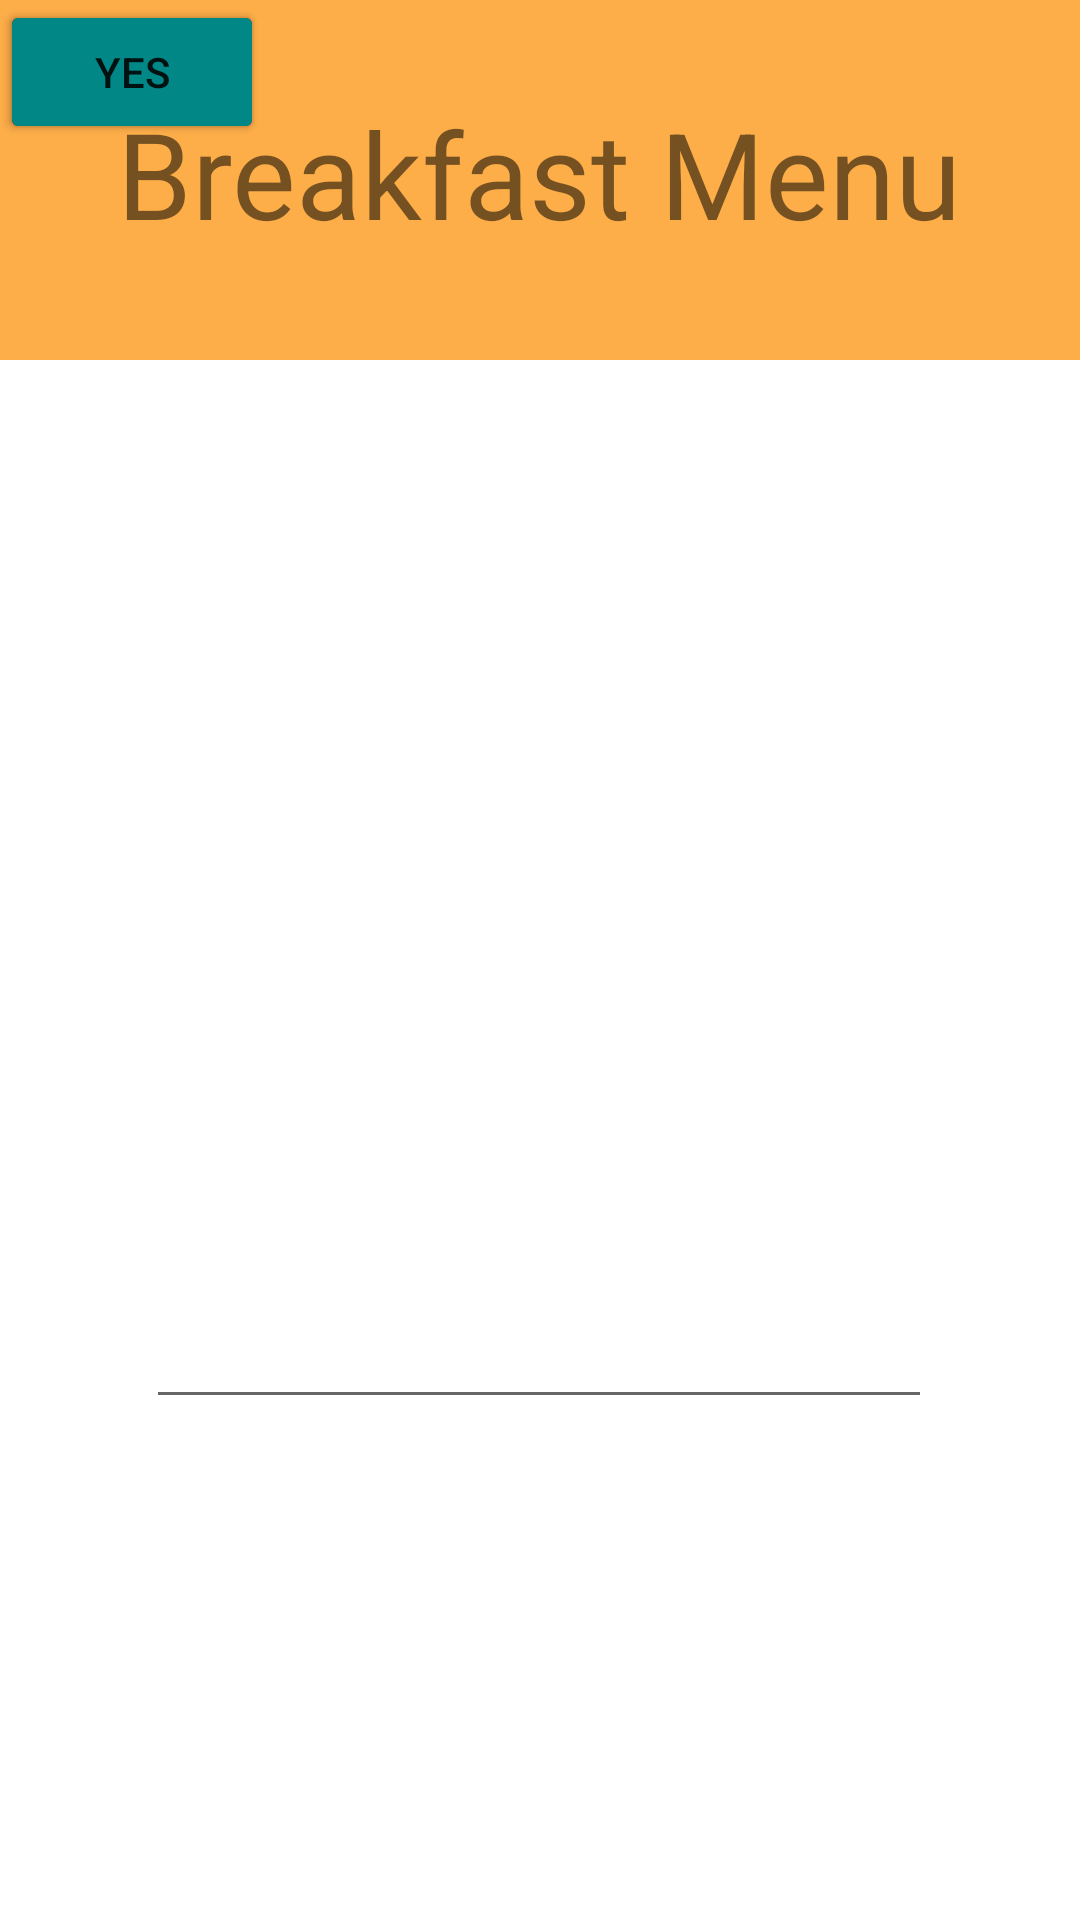

Reconstruct the res/layout file that produces this screen, plus the resources it refers to.
<!-- AndroidManifest.xml: application theme Theme.MessHall -->
<!-- res/layout/activity_breakfast.xml -->
<?xml version="1.0" encoding="utf-8"?>
<androidx.constraintlayout.widget.ConstraintLayout xmlns:android="http://schemas.android.com/apk/res/android"
    xmlns:app="http://schemas.android.com/apk/res-auto"
    xmlns:tools="http://schemas.android.com/tools"
    android:layout_width="match_parent"
    android:layout_height="match_parent"
    tools:context=".breakfast">

    <View
        android:id="@+id/view"
        android:layout_width="wrap_content"
        android:layout_height="120dp"
        android:background="#FEAE49"
        app:layout_constraintBottom_toBottomOf="parent"
        app:layout_constraintStart_toStartOf="parent"
        app:layout_constraintTop_toTopOf="parent"
        app:layout_constraintVertical_bias="0.0" />

    <TextView
        android:id="@+id/textView17"
        android:layout_width="wrap_content"
        android:layout_height="wrap_content"
        android:text="Breakfast Menu"
        android:textSize="40dp"
        app:layout_constraintBottom_toBottomOf="parent"
        app:layout_constraintEnd_toEndOf="parent"
        app:layout_constraintHorizontal_bias="0.496"
        app:layout_constraintStart_toStartOf="parent"
        app:layout_constraintTop_toTopOf="parent"
        app:layout_constraintVertical_bias="0.053" />

    <EditText
        android:id="@+id/breakText"
        android:layout_width="262dp"
        android:layout_height="215dp"
        android:layout_marginTop="138dp"
        android:ems="10"
        android:gravity="start|top"
        android:inputType="textMultiLine"
        app:layout_constraintBottom_toBottomOf="parent"
        app:layout_constraintEnd_toEndOf="parent"
        app:layout_constraintHorizontal_bias="0.496"
        app:layout_constraintStart_toStartOf="parent"
        app:layout_constraintTop_toBottomOf="@+id/view"
        app:layout_constraintVertical_bias="0.0" />

    <Button
        android:id="@+id/btnNo"
        android:layout_width="wrap_content"
        android:layout_height="wrap_content"
        android:backgroundTint="#BD2222"
        android:text="No"
        tools:layout_editor_absoluteX="242dp"
        tools:layout_editor_absoluteY="587dp" />

    <Button
        android:id="@+id/btnYes"
        android:layout_width="wrap_content"
        android:layout_height="wrap_content"
        android:backgroundTint="@color/teal_700"
        android:text="Yes"
        tools:layout_editor_absoluteX="74dp"
        tools:layout_editor_absoluteY="587dp" />


</androidx.constraintlayout.widget.ConstraintLayout>
<!-- resources referenced by this layout -->
<resources>
  <style name="Theme.MessHall" parent="Theme.MaterialComponents.DayNight.DarkActionBar">
          
          <item name="colorPrimary">@color/purple_500</item>
          <item name="colorPrimaryVariant">@color/purple_700</item>
          <item name="colorOnPrimary">@color/white</item>
          
          <item name="colorSecondary">@color/teal_200</item>
          <item name="colorSecondaryVariant">@color/teal_700</item>
          <item name="colorOnSecondary">@color/black</item>
          
          <item name="android:statusBarColor" tools:targetApi="l">?attr/colorPrimaryVariant</item>
          
      </style>
  <!-- not gathered from this repository: default colours our renderer supplied (Android Studio template values) -->
  <color name="purple_500">#FF6200EE</color>
  <color name="purple_700">#FF3700B3</color>
  <color name="teal_200">#FF03DAC5</color>
  <color name="teal_700">#FF018786</color>
  <color name="black">#FF000000</color>
  <color name="white">#FFFFFFFF</color>
</resources>
